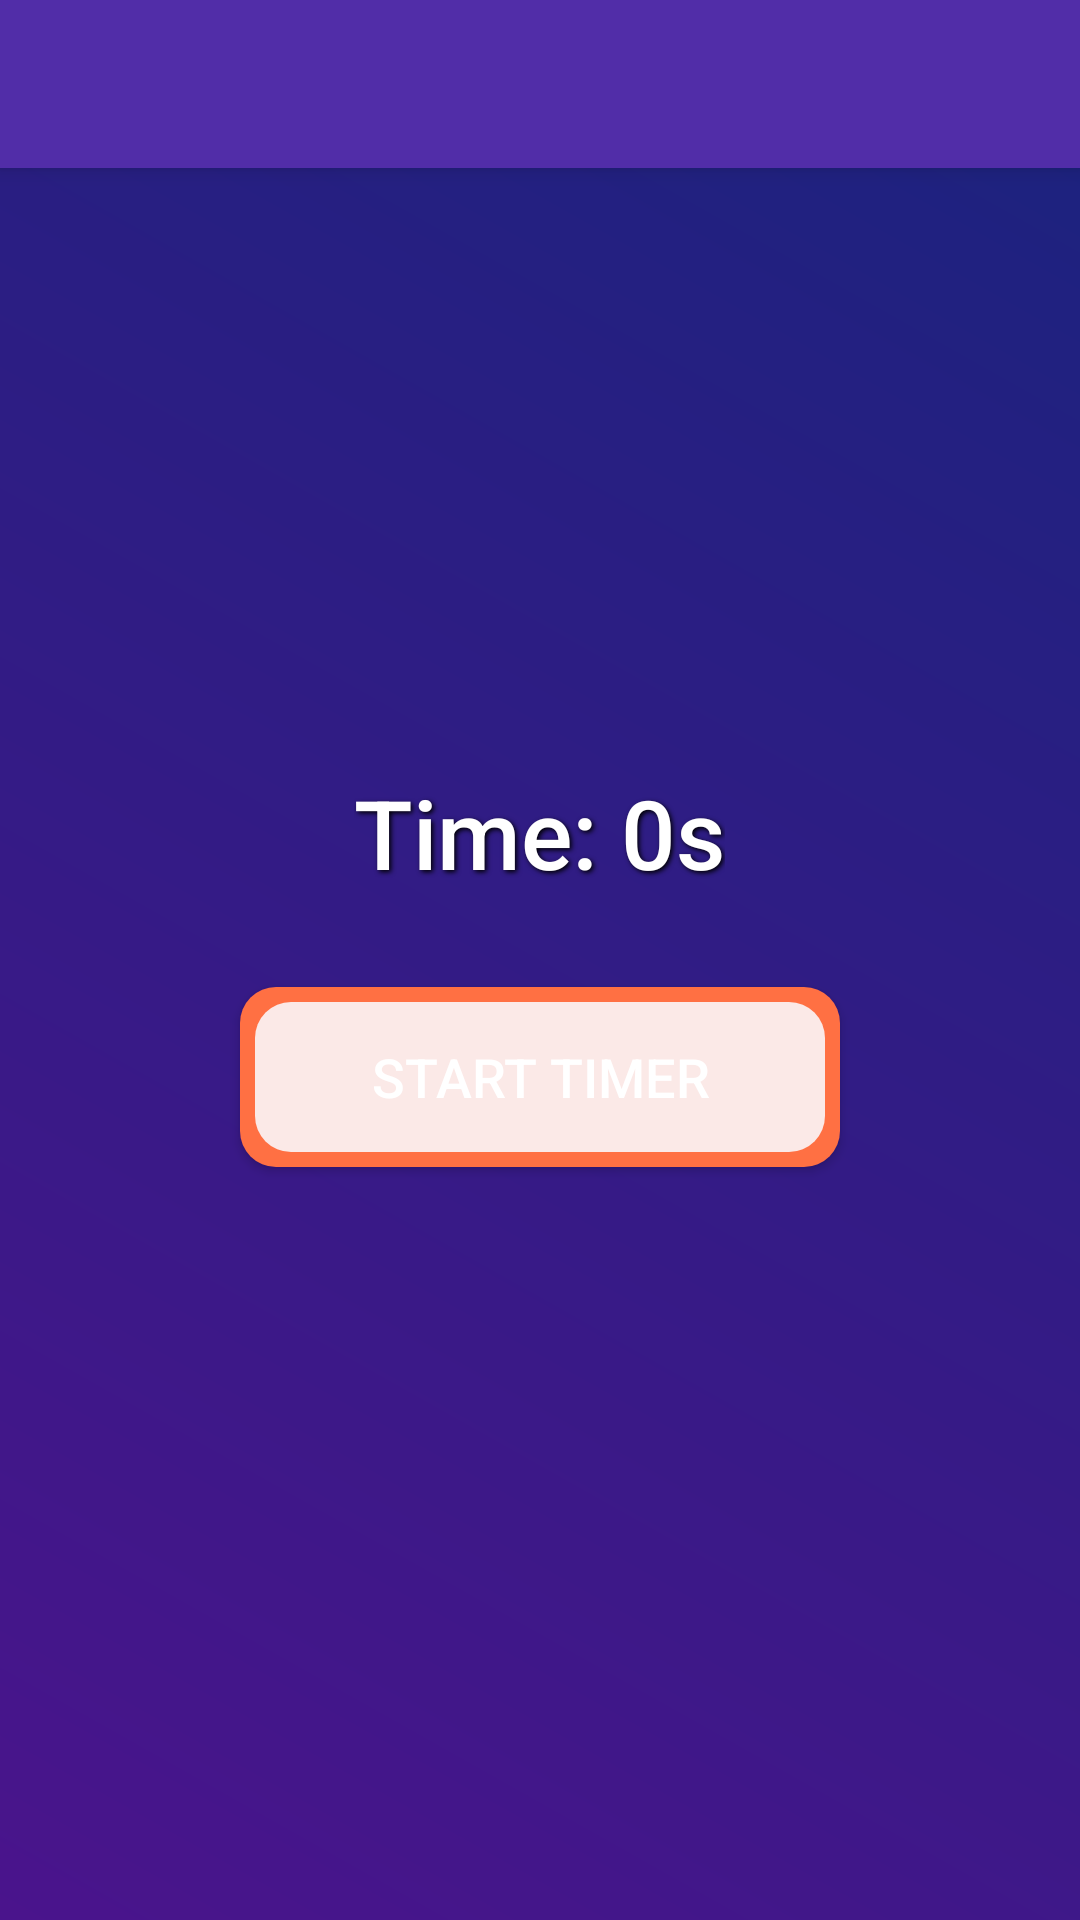

Reconstruct the res/layout file that produces this screen, plus the resources it refers to.
<!-- AndroidManifest.xml: application theme Theme.Assignment1 -->
<!-- res/layout/activity_settings.xml -->
<?xml version="1.0" encoding="utf-8"?>
<LinearLayout
    xmlns:android="http://schemas.android.com/apk/res/android"
    xmlns:tools="http://schemas.android.com/tools"
    xmlns:app="http://schemas.android.com/apk/res-auto"
    android:id="@+id/main"
    android:layout_width="match_parent"
    android:layout_height="match_parent"
    android:orientation="vertical"
    android:gravity="center|top"
    android:background="@drawable/gradient_background_home"
    tools:context=".SettingsActivity">

  
  <androidx.appcompat.widget.Toolbar
      android:id="@+id/nav"
      android:layout_width="match_parent"
      android:layout_height="?android:attr/actionBarSize"
      android:background="#512DA8"
      android:title="Timer"
      android:titleTextColor="@android:color/white"
      android:elevation="4dp"
      android:theme="@style/ThemeOverlay.AppCompat.Dark.ActionBar"
      android:layout_marginBottom="200dp" />

  
  <TextView
      android:id="@+id/tvTimer"
      android:layout_width="wrap_content"
      android:layout_height="wrap_content"
      android:text="Time: 0s"
      android:textSize="32sp"
      android:fontFamily="sans-serif-medium"
      android:textColor="#FFFFFF"
      android:layout_marginBottom="30dp"
      android:shadowColor="#000000"
      android:shadowDx="2"
      android:shadowDy="2"
      android:shadowRadius="4" />

  
  <Button
      android:id="@+id/btnStartTimer"
      android:layout_width="200dp"
      android:layout_height="60dp"
      android:text="Start Timer"
      android:textSize="18sp"
      android:fontFamily="sans-serif-medium"
      android:background="@drawable/glow_button_timer"
      android:textColor="#FFFFFF"
      android:elevation="4dp" />
</LinearLayout>
<!-- resources referenced by this layout -->
<resources>
  <!-- drawable glow_button_timer (drawable) -->
  <?xml version="1.0" encoding="utf-8"?>
  <selector xmlns:android="http://schemas.android.com/apk/res/android">
      <item android:state_pressed="true">
          <shape>
              <corners android:radius="12dp" />
              <solid android:color="#FF5722" />
          </shape>
      </item>
      <item>
          <layer-list>
              <item>
                  <shape>
                      <corners android:radius="12dp" />
                      <solid android:color="#FF7043" />
                  </shape>
              </item>
              <item android:left="5dp" android:right="5dp" android:top="5dp" android:bottom="5dp">
                  <shape>
                      <corners android:radius="12dp" />
                      <solid android:color="#FBE9E7" />
                  </shape>
              </item>
          </layer-list>
      </item>
  </selector>
  <!-- drawable gradient_background_home (drawable) -->
  <?xml version="1.0" encoding="utf-8"?>
  <shape xmlns:android="http://schemas.android.com/apk/res/android">
      <gradient
          android:angle="45"
          android:startColor="#4A148C"
          android:endColor="#1A237E"
          android:type="linear" />
  </shape>
  <style name="Theme.Assignment1" parent="Base.Theme.Assignment1" />
  <style name="Base.Theme.Assignment1" parent="Theme.AppCompat.DayNight.DarkActionBar">
          
          
      </style>
</resources>
